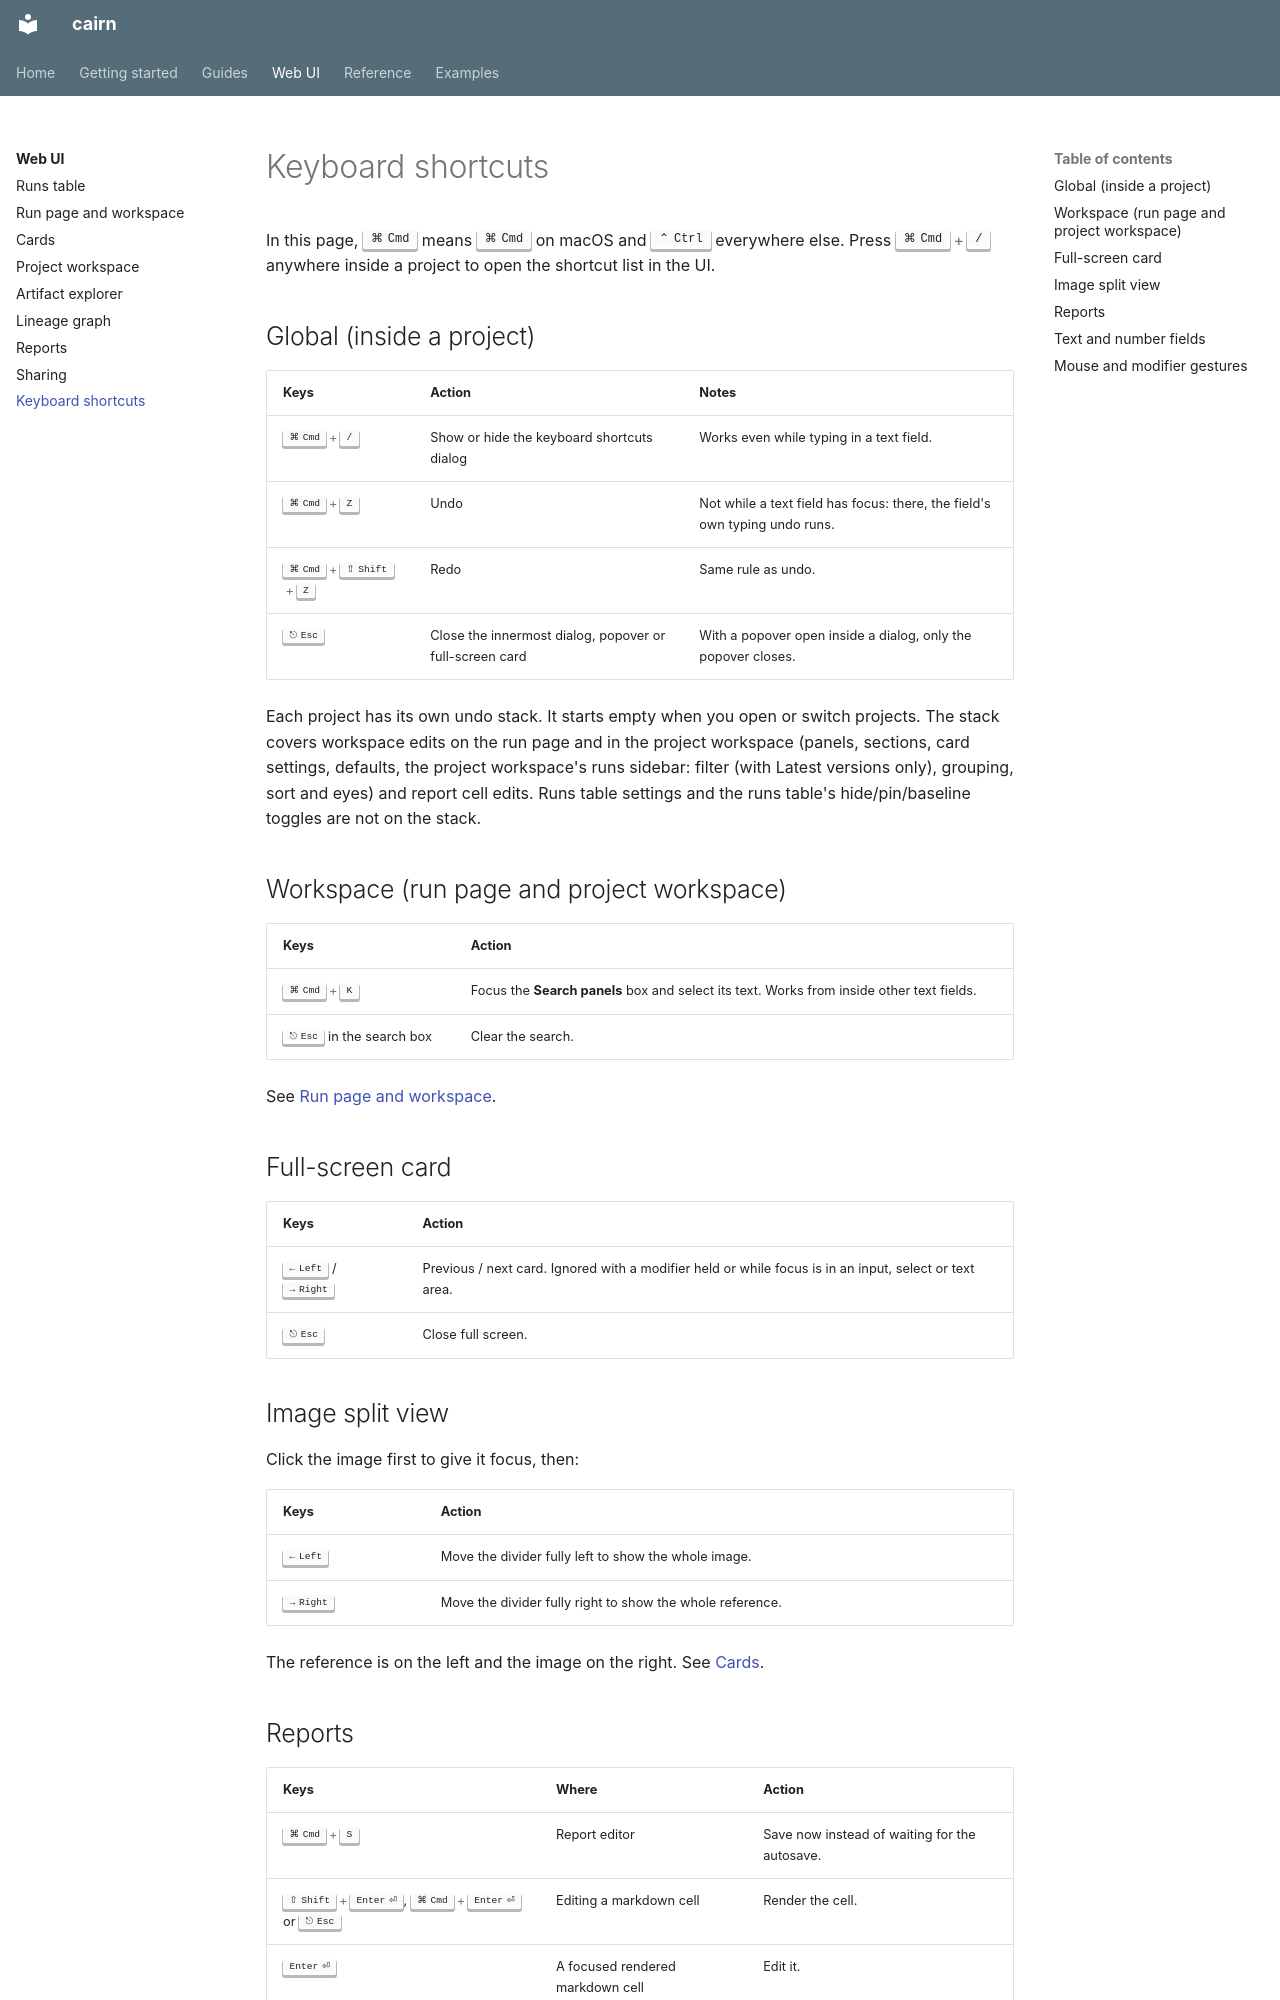

repository: DoeringChristian/cairn · page: ui/shortcuts/index.html · generator: mkdocs

# Keyboard shortcuts

In this page, ++cmd++ means ++cmd++ on macOS and ++ctrl++ everywhere else. Press ++cmd+slash++ anywhere inside a project to open the shortcut list in the UI.

## Global (inside a project)

| Keys | Action | Notes |
|---|---|---|
| ++cmd+slash++ | Show or hide the keyboard shortcuts dialog | Works even while typing in a text field. |
| ++cmd+z++ | Undo | Not while a text field has focus: there, the field's own typing undo runs. |
| ++cmd+shift+z++ | Redo | Same rule as undo. |
| ++escape++ | Close the innermost dialog, popover or full-screen card | With a popover open inside a dialog, only the popover closes. |

Each project has its own undo stack. It starts empty when you open or switch projects. The stack covers workspace edits on the run page and in the project workspace (panels, sections, card settings, defaults, the project workspace's runs sidebar: filter (with Latest versions only), grouping, sort and eyes) and report cell edits. Runs table settings and the runs table's hide/pin/baseline toggles are not on the stack.

## Workspace (run page and project workspace)

| Keys | Action |
|---|---|
| ++cmd+k++ | Focus the **Search panels** box and select its text. Works from inside other text fields. |
| ++escape++ in the search box | Clear the search. |

See [Run page and workspace](workspace.md).

## Full-screen card

| Keys | Action |
|---|---|
| ++arrow-left++ / ++arrow-right++ | Previous / next card. Ignored with a modifier held or while focus is in an input, select or text area. |
| ++escape++ | Close full screen. |

## Image split view

Click the image first to give it focus, then:

| Keys | Action |
|---|---|
| ++arrow-left++ | Move the divider fully left to show the whole image. |
| ++arrow-right++ | Move the divider fully right to show the whole reference. |

The reference is on the left and the image on the right. See [Cards](cards.md).
